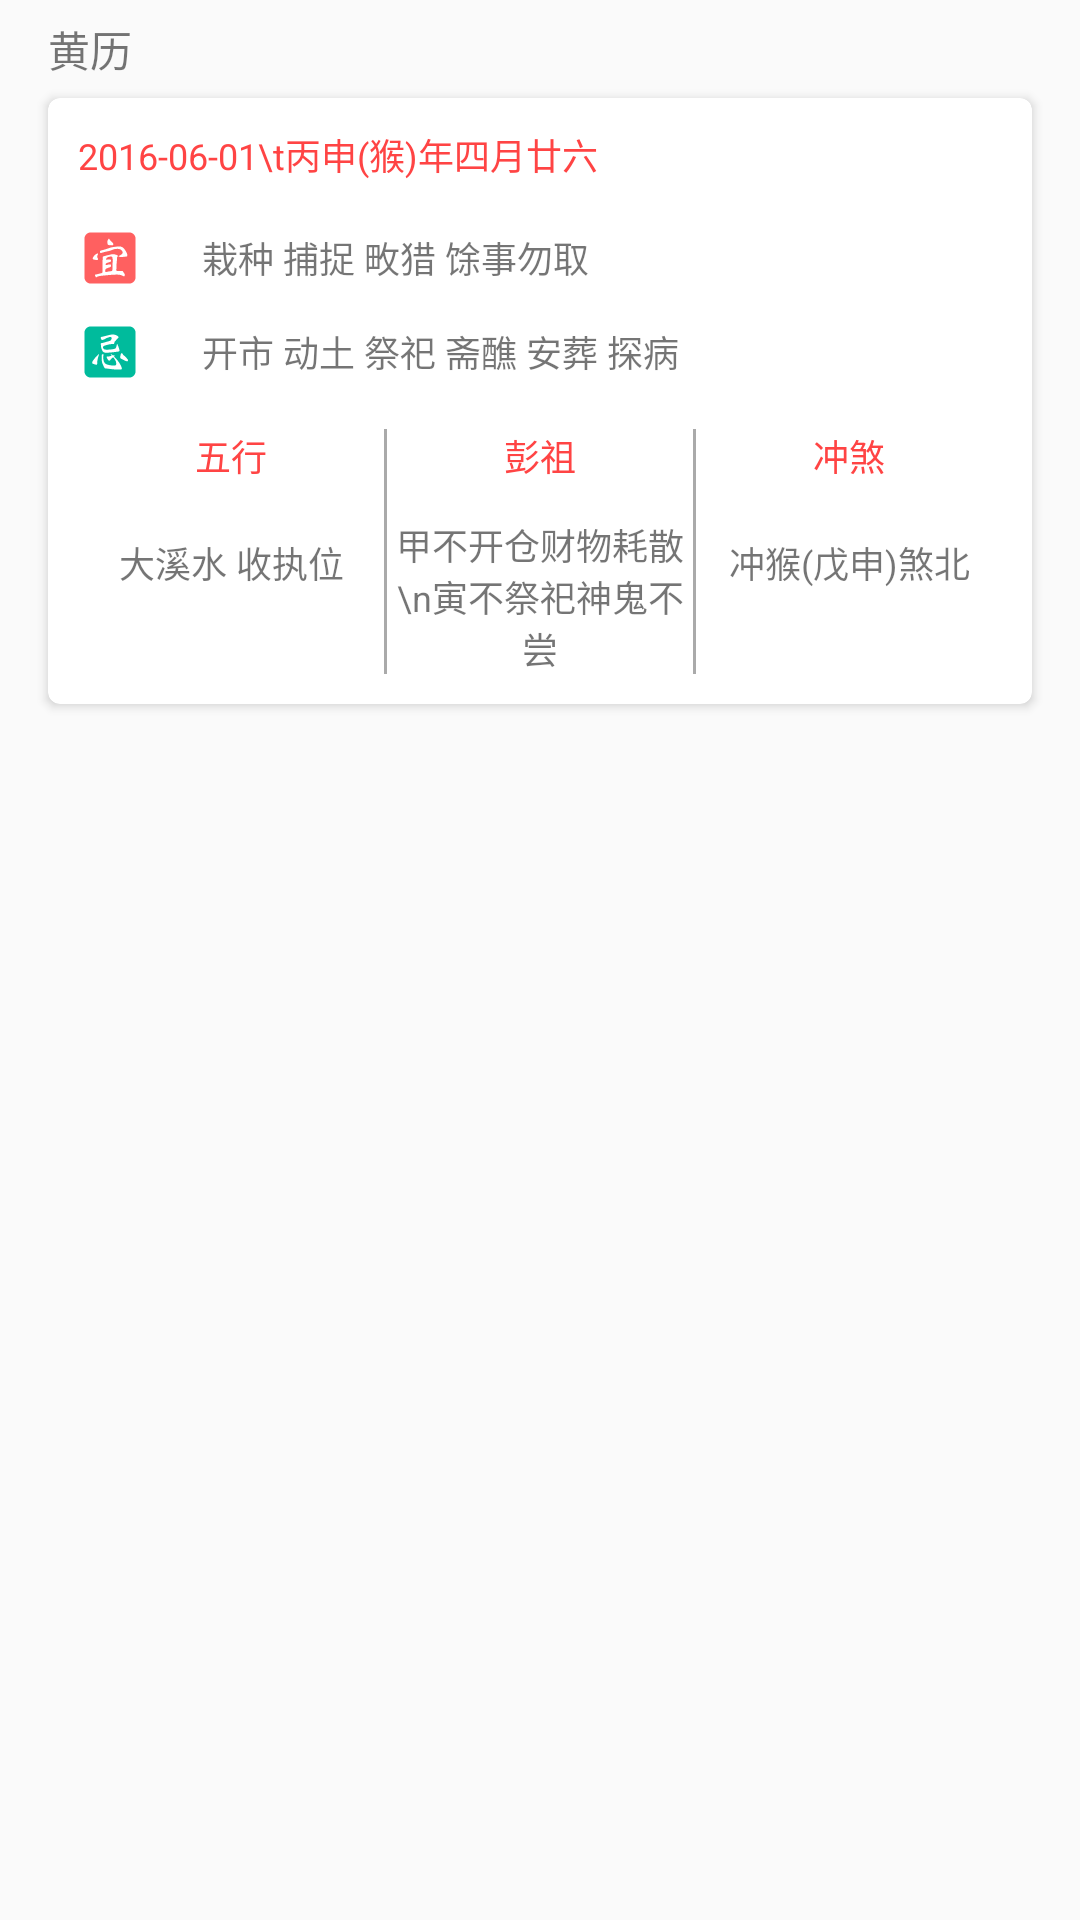

This screen was rendered from an Android layout file. Write that file and the resources it references.
<!-- AndroidManifest.xml: application theme AppTheme -->
<!-- res/layout/basic_item_3.xml -->
<?xml version="1.0" encoding="utf-8"?>
<LinearLayout
    xmlns:android="http://schemas.android.com/apk/res/android"
    xmlns:app="http://schemas.android.com/apk/res-auto"
    android:orientation="vertical"
    android:layout_width="match_parent"
    android:layout_height="wrap_content">

    <TextView
        android:layout_width="wrap_content"
        android:layout_height="wrap_content"
        android:layout_marginTop="6dp"
        android:layout_marginLeft="16dp"
        android:textSize="14sp"
        android:text="黄历"/>

    <android.support.v7.widget.CardView
        android:layout_width="match_parent"
        android:layout_height="wrap_content"
        android:layout_marginTop="6dp"
        android:layout_marginBottom="6dp"
        android:layout_marginLeft="16dp"
        android:layout_marginRight="16dp"
        app:cardElevation="2dp"
        app:cardCornerRadius="4dp"
        app:contentPadding="10dp"
        android:clickable="true"
        android:foreground="?attr/selectableItemBackground">

        <LinearLayout
            android:layout_width="match_parent"
            android:layout_height="match_parent"
            android:orientation="vertical">

            <TextView
                android:id="@+id/yang_yin_li_text"
                android:layout_width="wrap_content"
                android:layout_height="wrap_content"
                android:textSize="12sp"
                android:textColor="@android:color/holo_red_light"
                android:text="2016-06-01\t丙申(猴)年四月廿六"/>

            <LinearLayout
                android:layout_width="match_parent"
                android:layout_height="wrap_content"
                android:orientation="horizontal"
                android:layout_marginTop="15dp"
                android:gravity="center_vertical">

                <ImageView
                    android:layout_width="wrap_content"
                    android:layout_height="wrap_content"
                    android:scaleType="centerCrop"
                    android:src="@drawable/ic_yi"/>

                <TextView
                    android:id="@+id/yi_text"
                    android:layout_width="match_parent"
                    android:layout_height="wrap_content"
                    android:layout_marginLeft="20dp"
                    android:textSize="12sp"
                    android:text="栽种 捕捉 畋猎 馀事勿取"/>
            </LinearLayout>

            <LinearLayout
                android:layout_width="match_parent"
                android:layout_height="wrap_content"
                android:orientation="horizontal"
                android:layout_marginTop="10dp"
                android:gravity="center_vertical">

                <ImageView
                    android:layout_width="wrap_content"
                    android:layout_height="wrap_content"
                    android:scaleType="centerCrop"
                    android:src="@drawable/ic_ji"/>

                <TextView
                    android:id="@+id/ji_text"
                    android:layout_width="match_parent"
                    android:layout_height="wrap_content"
                    android:layout_marginLeft="20dp"
                    android:textSize="12sp"
                    android:text="开市 动土 祭祀 斋醮 安葬 探病"/>
            </LinearLayout>

            <LinearLayout
                android:layout_width="match_parent"
                android:layout_height="wrap_content"
                android:orientation="horizontal"
                android:layout_marginTop="15dp">

                <LinearLayout
                    android:layout_width="match_parent"
                    android:layout_height="wrap_content"
                    android:layout_weight="1"
                    android:orientation="vertical">

                    <TextView
                        android:layout_width="match_parent"
                        android:layout_height="wrap_content"
                        android:gravity="center"
                        android:textSize="12sp"
                        android:textColor="@android:color/holo_red_light"
                        android:text="五行"/>

                    <TextView
                        android:id="@+id/wu_xing_text"
                        android:layout_width="match_parent"
                        android:layout_height="wrap_content"
                        android:layout_marginTop="18dp"
                        android:gravity="center"
                        android:textSize="12sp"
                        android:text="大溪水 收执位"/>

                </LinearLayout>

                <View
                    android:layout_width="1dp"
                    android:layout_height="match_parent"
                    android:background="@android:color/darker_gray"/>

                <LinearLayout
                    android:layout_width="match_parent"
                    android:layout_height="wrap_content"
                    android:layout_weight="1"
                    android:orientation="vertical">

                    <TextView
                        android:layout_width="match_parent"
                        android:layout_height="wrap_content"
                        android:gravity="center"
                        android:textSize="12sp"
                        android:textColor="@android:color/holo_red_light"
                        android:text="彭祖"/>

                    <TextView
                        android:id="@+id/bai_ji_text"
                        android:layout_width="match_parent"
                        android:layout_height="wrap_content"
                        android:layout_marginTop="12dp"
                        android:gravity="center"
                        android:textSize="12sp"
                        android:text="甲不开仓财物耗散\n寅不祭祀神鬼不尝"/>

                </LinearLayout>

                <View
                    android:layout_width="1dp"
                    android:layout_height="match_parent"
                    android:background="@android:color/darker_gray"/>

                <LinearLayout
                    android:layout_width="match_parent"
                    android:layout_height="wrap_content"
                    android:layout_weight="1"
                    android:orientation="vertical">

                    <TextView
                        android:layout_width="match_parent"
                        android:layout_height="wrap_content"
                        android:gravity="center"
                        android:textSize="12sp"
                        android:textColor="@android:color/holo_red_light"
                        android:text="冲煞"/>

                    <TextView
                        android:id="@+id/chong_sha_text"
                        android:layout_width="match_parent"
                        android:layout_height="wrap_content"
                        android:layout_marginTop="18dp"
                        android:gravity="center"
                        android:textSize="12sp"
                        android:text="冲猴(戊申)煞北"/>

                </LinearLayout>

            </LinearLayout>

        </LinearLayout>



    </android.support.v7.widget.CardView>

</LinearLayout>
<!-- resources referenced by this layout -->
<resources>
  <!-- drawable ic_ji: png bitmap (drawable-xxhdpi, 1369 bytes) -->
  <!-- drawable ic_yi: png bitmap (drawable-xxhdpi, 1146 bytes) -->
  <style name="AppTheme" parent="Theme.AppCompat.Light.NoActionBar">
          
          <item name="android:windowActionBar">false</item>
          <item name="android:windowNoTitle">true</item>
          <item name="colorPrimary">@color/colorPrimary</item>
          <item name="colorPrimaryDark">@color/colorPrimaryDark</item>
          <item name="colorAccent">@color/colorAccent</item>
          <item name="android:windowTranslucentStatus">true</item>
          <item name="drawerArrowStyle">@style/AppTheme.DrawerArrowToggle</item>
      </style>
  <color name="colorPrimary">#007db9</color>
  <color name="colorPrimaryDark">#007db9</color>
  <color name="colorAccent">#007db9</color>
  <style name="AppTheme.DrawerArrowToggle" parent="Base.Widget.AppCompat.DrawerArrowToggle">
          <item name="spinBars">true</item>
          <item name="android:color">@color/drawerArrowToggle</item>
      </style>
  <color name="drawerArrowToggle">#ffffff</color>
</resources>
